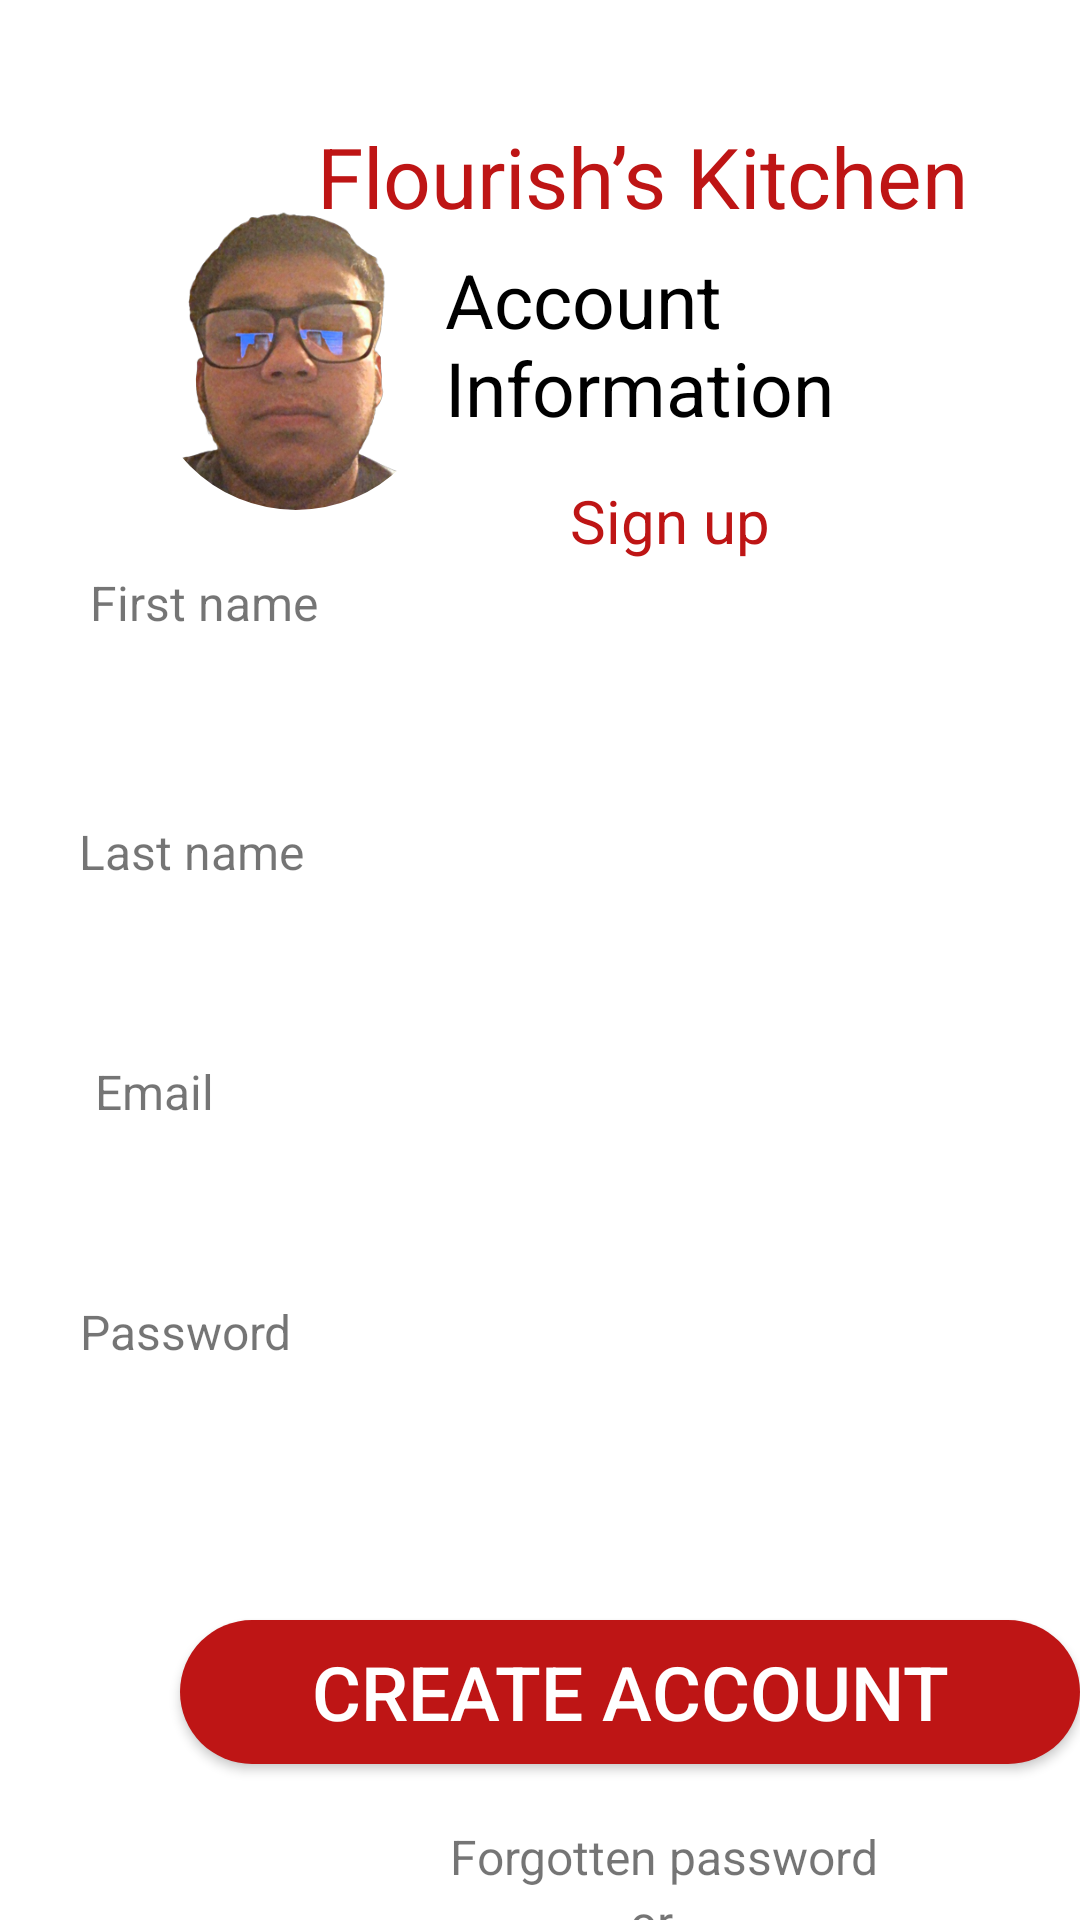

Produce the Android XML layout that renders to this screen, including the resource entries it uses.
<!-- AndroidManifest.xml: application theme Theme.AcademyLessans -->
<!-- res/layout/activity_registration_main.xml -->
<?xml version="1.0" encoding="utf-8"?>
<androidx.constraintlayout.widget.ConstraintLayout xmlns:android="http://schemas.android.com/apk/res/android"
    xmlns:app="http://schemas.android.com/apk/res-auto"
    xmlns:tools="http://schemas.android.com/tools"
    android:layout_width="match_parent"
    android:layout_height="match_parent"
    tools:context=".music.RegistrationMainActivity">
    <LinearLayout
        android:layout_width="wrap_content"
        android:layout_height="wrap_content"
        android:orientation="horizontal"
        tools:ignore="MissingConstraints">
            <TextView
                android:layout_width="348dp"
                android:layout_height="30dp"
                android:gravity="center"
                android:text="Flourish’s Kitchen"
                android:textColor="@color/font_color"
                android:textSize="28dp"
                android:layout_marginTop="40dp"
                android:layout_marginLeft="40dp" />
        <TextView
            android:layout_width="150dp"
            android:layout_height="wrap_content"
            android:text="Account Information"
            android:textColor="@color/black"
            android:textSize="25dp"
            android:layout_marginTop="80dp"
            android:layout_marginLeft="-240dp"/>

        <com.google.android.material.imageview.ShapeableImageView
            android:id="@+id/profil_photo"
            android:layout_width="100dp"
            android:layout_height="100dp"
            android:layout_marginLeft="-250dp"
            android:layout_marginTop="70dp"
            android:adjustViewBounds="true"
            android:src="@drawable/profil_photo"
            app:shapeAppearanceOverlay="@style/roundimageview"
            tools:ignore="MissingConstraints" />
    </LinearLayout>
    <LinearLayout
        android:layout_width="wrap_content"
        android:layout_height="wrap_content"
        android:orientation="horizontal"
        tools:ignore="MissingConstraints">
        <TextView
            android:layout_width="wrap_content"
            android:layout_height="wrap_content"
            android:text="Sign up"
            android:textColor="@color/font_color"
            android:textSize="20dp"
            android:layout_marginTop="160dp"
            android:layout_marginLeft="190dp"/>
    </LinearLayout>
    <LinearLayout
        android:layout_width="wrap_content"
        android:layout_height="wrap_content"
        android:orientation="horizontal"
        tools:ignore="MissingConstraints">
        <TextView
            android:layout_width="wrap_content"
            android:layout_height="wrap_content"
            android:text="First name"
            android:textSize="16dp"
            android:layout_marginTop="190dp"
            android:layout_marginLeft="30dp"/>
        <TextView
            android:layout_width="wrap_content"
            android:layout_height="wrap_content"
            android:text="Last name"
            android:textSize="16dp"
            android:layout_marginTop="273dp"
            android:layout_marginLeft="-80dp"/>
        <TextView
            android:layout_width="wrap_content"
            android:layout_height="wrap_content"
            android:text="Email"
            android:textSize="16dp"
            android:layout_marginTop="353dp"
            android:layout_marginLeft="-70dp"/>
        <TextView
            android:layout_width="wrap_content"
            android:layout_height="wrap_content"
            android:text="Password"
            android:textSize="16dp"
            android:layout_marginTop="433dp"
            android:layout_marginLeft="-45dp"/>
    </LinearLayout>
    <LinearLayout
        android:layout_width="wrap_content"
        android:layout_height="wrap_content"
        android:orientation="vertical"
        tools:ignore="MissingConstraints">
        <androidx.appcompat.widget.AppCompatButton
            android:id="@+id/create_account_botton"
            style="@style/Bottom"
            android:layout_width="300dp"
            android:layout_height="wrap_content"
            android:text="Create Account"
            android:layout_marginTop="540dp"
            android:layout_marginLeft="60dp"
            android:textSize="25dp"
            android:textColor="@color/white"
            android:gravity="center"/>
        <TextView
            android:layout_width="wrap_content"
            android:layout_height="wrap_content"
            android:layout_marginTop="20dp"
            android:layout_marginLeft="150dp"
            android:text="Forgotten password"
            android:textSize="16dp"/>
        <TextView
            android:layout_width="wrap_content"
            android:layout_height="wrap_content"
            android:layout_marginTop="0dp"
            android:layout_marginLeft="210dp"
            android:text="or "
            android:textSize="16dp"/>
        <TextView
            android:layout_width="wrap_content"
            android:layout_height="wrap_content"
            android:layout_marginTop="0dp"
            android:layout_marginLeft="190dp"
            android:text="Log in"
            android:textColor="@color/font_color"
            android:textSize="20dp"/>
    </LinearLayout>
    <LinearLayout
        android:layout_width="wrap_content"
        android:layout_height="wrap_content"
        android:orientation="vertical"
        tools:ignore="MissingConstraints">
        <EditText
            android:id="@+id/first_name_edit"
            style="@style/LoginEditTextStyle"
            android:layout_width="363dp"
            android:layout_height="48dp"
            android:layout_marginHorizontal="16dp"
            android:backgroundTint="@android:color/darker_gray"
            android:layout_marginLeft="20dp"
            android:layout_marginTop="220dp"
            android:paddingStart="20dp"/>
        <EditText
            android:id="@+id/last_name_edit"
            style="@style/LoginEditTextStyle"
            android:layout_width="363dp"
            android:layout_height="48dp"
            android:layout_marginHorizontal="16dp"
            android:backgroundTint="@android:color/darker_gray"
            android:layout_marginLeft="20dp"
            android:layout_marginTop="35dp"
            android:paddingStart="20dp"/>
        <EditText
            android:id="@+id/email_edit"
            style="@style/LoginEditTextStyle"
            android:layout_width="363dp"
            android:layout_height="48dp"
            android:layout_marginHorizontal="16dp"
            android:backgroundTint="@android:color/darker_gray"
            android:layout_marginLeft="20dp"
            android:layout_marginTop="30dp"
            android:paddingStart="20dp"/>
        <EditText
            android:id="@+id/resgistration_password_edit"
            style="@style/LoginEditTextStyle"
            android:layout_width="363dp"
            android:layout_height="48dp"
            android:layout_marginHorizontal="16dp"
            android:backgroundTint="@android:color/darker_gray"
            android:layout_marginTop="35dp"
            android:layout_marginLeft="30dp"
            android:inputType="textPassword"
            android:paddingStart="20dp"/>
    </LinearLayout>
</androidx.constraintlayout.widget.ConstraintLayout>
<!-- resources referenced by this layout -->
<resources>
  <color name="black">#FF000000</color>
  <color name="font_color">#BE1515</color>
  <color name="white">#FFFFFFFF</color>
  <!-- drawable profil_photo: png bitmap (drawable, 151506 bytes) -->
  <style name="Bottom" parent="">
          <item name="android:background">@drawable/login_bottom_background</item>
          <item name="color">@color/font_color</item>
      </style>
  <style name="LoginEditTextStyle" parent="android:style/Widget.EditText">
          <item name="android:background">@drawable/login_edit_text_background</item>
          <item name="color">@color/font_color</item>
      </style>
  <style name="roundimageview" parent="">
          <item name="cornerFamily">rounded</item>
          <item name="cornerSize">50dp</item>
          <item name="color">@color/white</item>
      </style>
  <style name="Theme.AcademyLessans" parent="Theme.MaterialComponents.DayNight.DarkActionBar">
          
          <item name="colorPrimary">@color/app_color</item>
      </style>
  <!-- drawable login_bottom_background (drawable) -->
  <?xml version="1.0" encoding="utf-8"?>
  <shape xmlns:android="http://schemas.android.com/apk/res/android">
      <solid android:color="@color/font_color"/>
      <corners android:radius="60dp"/>
  </shape>
  <color name="app_color">#E96777</color>
</resources>
